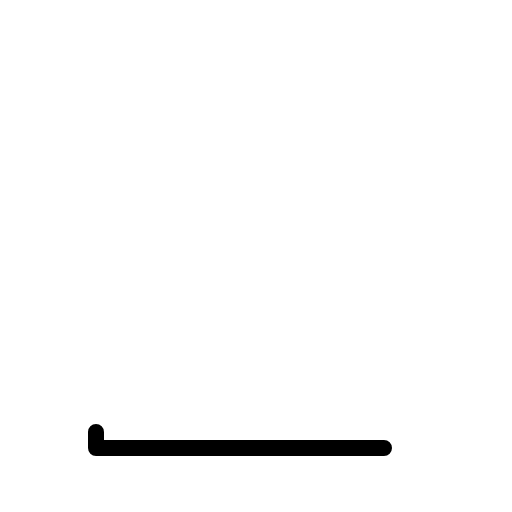
t = 0.00 s
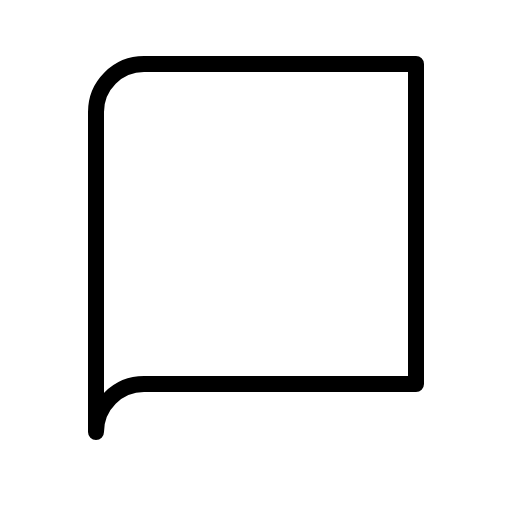
t = 0.30 s
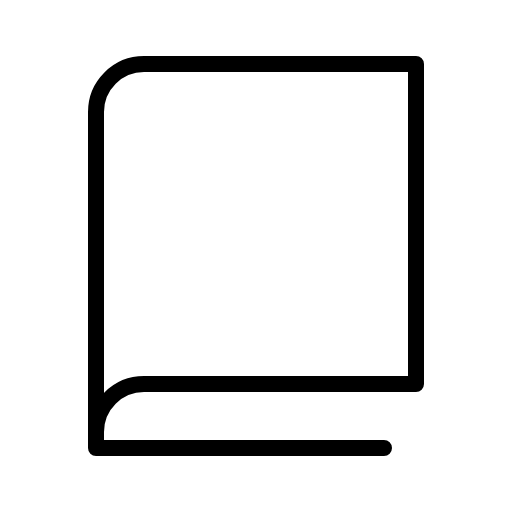
t = 0.68 s
t = 1.05 s: frame unchanged from t = 0.68 s, image omitted
t = 1.43 s: frame unchanged from t = 0.68 s, image omitted

The animated SVG that drew these frames (rendered in a browser with its animation timeline set to each time). Animation: 1 CSS @keyframes rule; one cycle of 1.80 s, repeats indefinitely.

<svg xmlns="http://www.w3.org/2000/svg" viewBox="0 0 256 256">
  <style>
    .draw-line {
      stroke-dasharray: 2000;
      stroke-dashoffset: 0;
    }
    svg:hover .draw-line {
      animation: phosphor-draw-in 1.5s ease-in-out infinite;
    }
    @keyframes phosphor-draw-in {
      0%   { stroke-dashoffset: 2000; }
      100% { stroke-dashoffset: 0; }
    }
  </style><rect width="256" height="256" fill="none"/><path d="M48,216a24,24,0,0,1,24-24H208V32H72A24,24,0,0,0,48,56Z" fill="none" stroke="currentColor" stroke-linecap="round" stroke-linejoin="round" stroke-width="8" class="draw-line" pathLength="1" style="animation-delay: 0s"/><polyline points="48 216 48 224 192 224" fill="none" stroke="currentColor" stroke-linecap="round" stroke-linejoin="round" stroke-width="8" class="draw-line" pathLength="1" style="animation-delay: 0.3s"/></svg>
